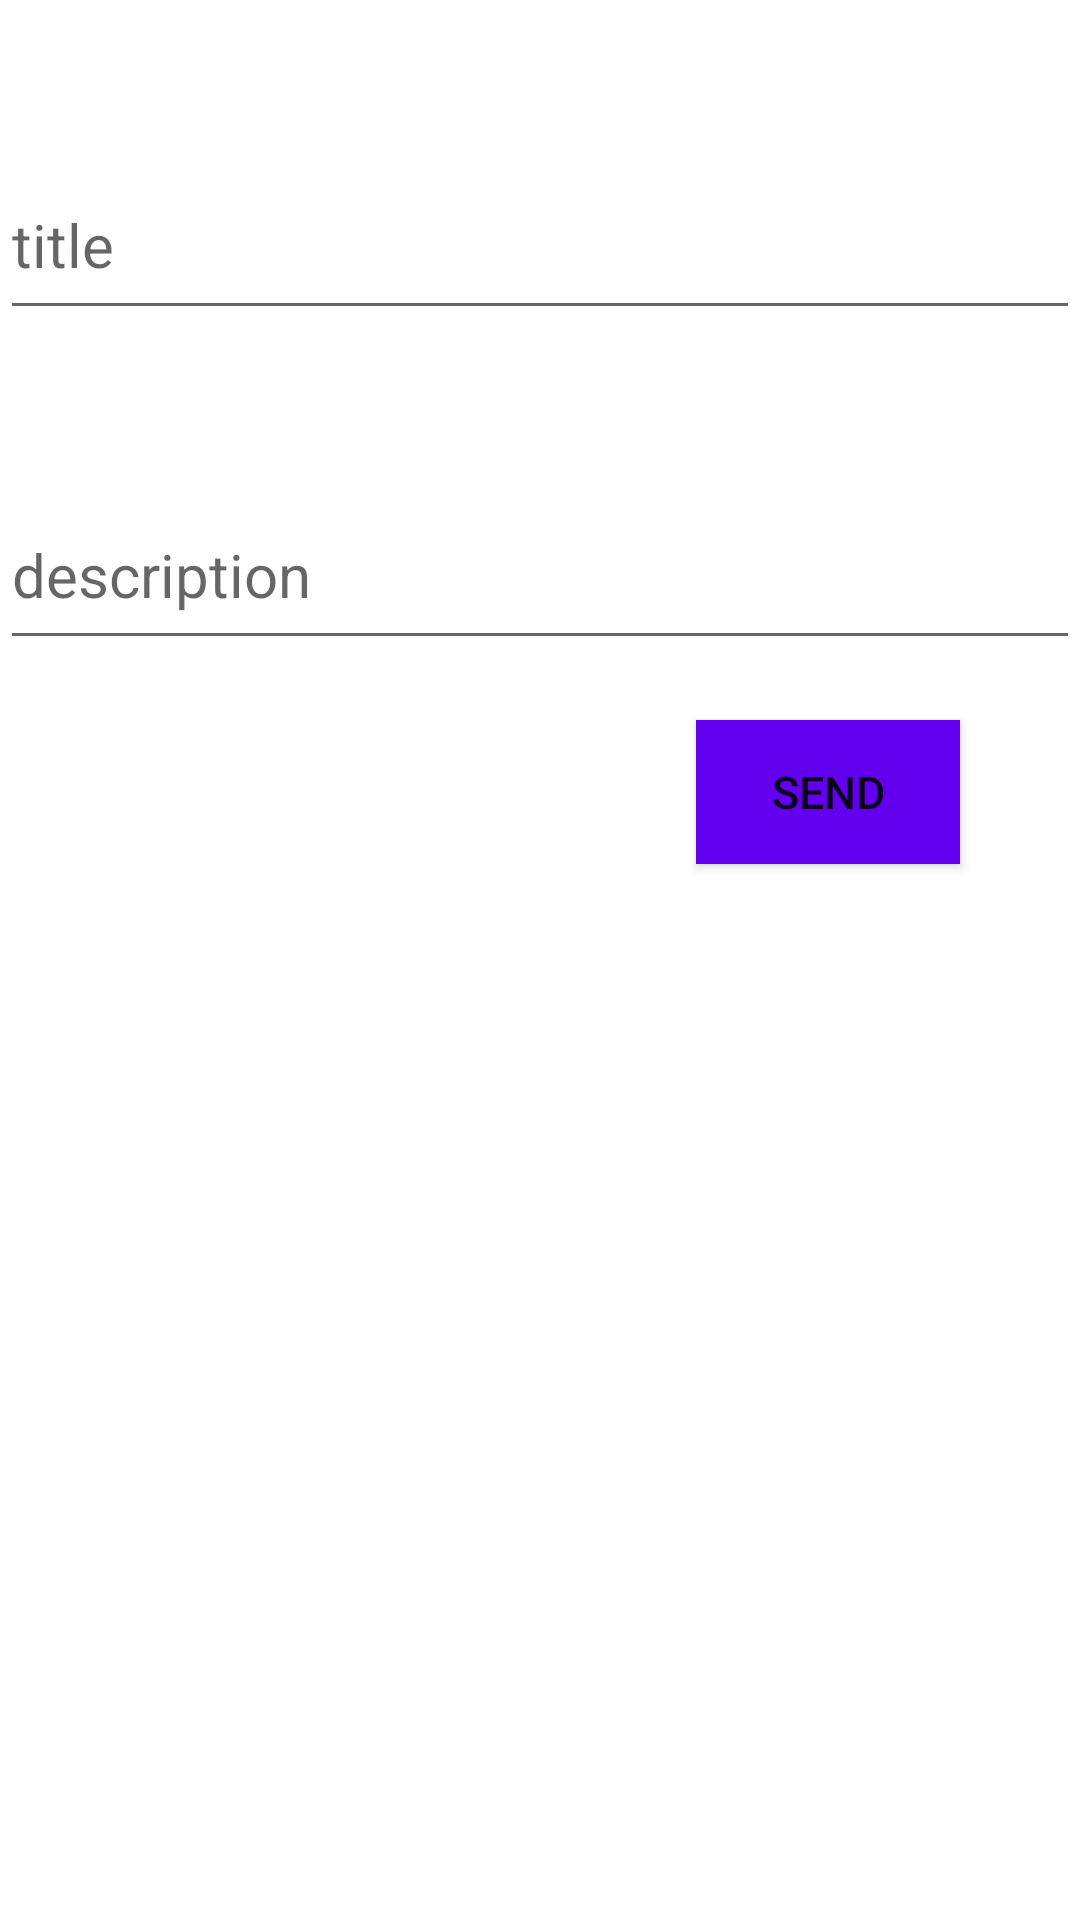

Reconstruct the res/layout file that produces this screen, plus the resources it refers to.
<!-- AndroidManifest.xml: application theme Theme.HM1M7 -->
<!-- res/layout/fragment_edit_note.xml -->
<?xml version="1.0" encoding="utf-8"?>
<LinearLayout xmlns:android="http://schemas.android.com/apk/res/android"
    xmlns:tools="http://schemas.android.com/tools"
    android:layout_width="match_parent"
    android:layout_height="match_parent"
    android:orientation="vertical"
    >

    <EditText
        android:layout_width="match_parent"
        android:layout_height="60dp"
        android:id="@+id/et_title"
        android:layout_marginTop="50dp"
        android:hint="title"
        android:textColor="@color/black"
        android:gravity="start|center"
        android:textSize="20sp"/>
    <EditText
        android:layout_width="match_parent"
        android:layout_height="60dp"
        android:id="@+id/et_desc"
        android:layout_marginTop="50dp"
        android:hint="description"
        android:textColor="@color/black"
        android:gravity="start|center"
        android:textSize="20sp"/>
    <Button
        android:id="@+id/send_btn"
        android:layout_width="wrap_content"
        android:layout_height="wrap_content"
        android:text="send"
        android:background="@color/purple_500"
        android:textSize="15sp"
        android:layout_gravity="end"
        android:layout_marginTop="20dp"
        android:layout_marginEnd="40dp"/>


</LinearLayout>
<!-- resources referenced by this layout -->
<resources>
  <style name="Theme.HM1M7" parent="Theme.MaterialComponents.DayNight.DarkActionBar">
          
          <item name="colorPrimary">@color/purple_500</item>
          <item name="colorPrimaryVariant">@color/purple_700</item>
          <item name="colorOnPrimary">@color/white</item>
          
          <item name="colorSecondary">@color/teal_200</item>
          <item name="colorSecondaryVariant">@color/teal_700</item>
          <item name="colorOnSecondary">@color/black</item>
          
          <item name="android:statusBarColor">?attr/colorPrimaryVariant</item>
          
      </style>
  <!-- not gathered from this repository: default colours our renderer supplied (Android Studio template values) -->
  <color name="purple_500">#FF6200EE</color>
  <color name="purple_700">#FF3700B3</color>
  <color name="teal_200">#FF03DAC5</color>
  <color name="teal_700">#FF018786</color>
  <color name="black">#FF000000</color>
  <color name="white">#FFFFFFFF</color>
</resources>
